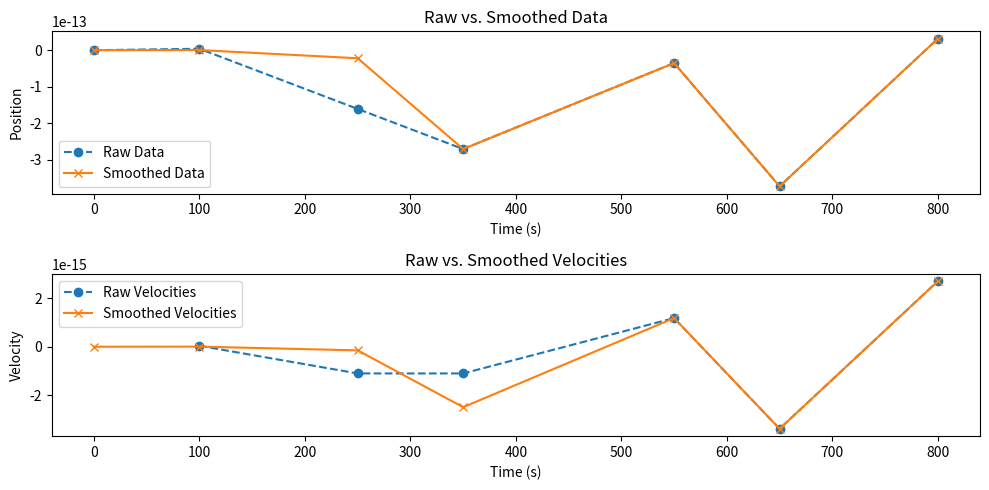

Write the Python code that produced this figure.
# alpha = 1 - exp(-dt / Tc) # results in exponential smoothing with Tc time constant
# dt is the time step of the signal Ts(t)-Ts(t-1)

# propose 1/Tc = 1/Tmax + 1/ΔT * (v/sig_v)^2
# Tmax is the maximum time constant (smoothing window when v=0)
# ΔT is the nominal camera time step = 1000/fps

import numpy as np
from matplotlib import pyplot as plt

# Function to compute adaptive alpha based on the velocity and noise
def alpha(Tmax, v, sig_v, fps, dt):
    delT = 1000 / fps  # Nominal camera time step
    invTc = 1 / Tmax + 1 / delT * (v / sig_v) ** 2
    return 1 - np.exp(-dt * invTc)  # Exponential smoothing with time constant Tc

# EWMA with adaptive smoothing and velocity noise estimation
def ewma_smoothing(x, Ts, Tmax, fps, initial_ex=0.0, initial_ev=0.0, initial_sig_v=1.0):
    ex = initial_ex  # Smoothed variable
    ev = initial_ev  # Smoothed velocity
    sig_v = initial_sig_v  # Initial velocity noise
    
    smoothed_values = [ex]  # Store the smoothed values
    velocities = []  # Store the instant velocities
    smoothed_velocities = [ev]  # Store the smoothed velocities
    sig_v_list = [sig_v]  # Store the velocity noise over time
    
    for i in range(1, len(x)):
        dt = Ts[i] - Ts[i - 1]  # Time difference between consecutive measurements
        if dt <= 0:
            continue  # Skip if there's an issue with time steps (e.g., zero or negative dt)

        # Compute the current instant velocity (raw)
        v_instant = (x[i] - x[i - 1]) / dt

        # Calculate alpha for this time step
        current_alpha = alpha(Tmax, v_instant, sig_v, fps, dt)

        # Update the smoothed value using EWMA
        ex = current_alpha * x[i] + (1 - current_alpha) * ex
        
        # Calculate the smoothed velocity
        ev = (ex - smoothed_values[-1]) / dt

        # Store the current instant velocity and smoothed velocity
        velocities.append(v_instant)
        smoothed_velocities.append(ev)

        # Estimate the velocity noise as std(instant velocities - smoothed velocities)
        if i >= 2:
            # Compute the velocity noise as the difference between raw and smoothed velocities
            velocity_differences = np.array(velocities[-min(i, 10):]) - np.array(smoothed_velocities[-min(i, 10):])
            sig_v = np.std(velocity_differences)  # Noise as standard deviation of differences

        # Store the updated values
        smoothed_values.append(ex)
        sig_v_list.append(sig_v)

    return np.array(smoothed_values), np.array(velocities), np.array(smoothed_velocities), np.array(sig_v_list)

# Example Usage
# Sample data and time axis (non-uniform intervals)
Ts = 1000*np.array([0, 0.1, 0.25, 0.35, 0.55, 0.65, 0.8])  # Time in milliseconds (non-uniform time intervals)
x = np.sin(2 * np.pi * Ts)  # Example signal, could be real measurements
fps = 30  # Frames per second of the camera
Tmax = 1000  # Maximum time constant for smoothing

# Run the EWMA smoothing
smoothed_x, velocities, smoothed_velocities, sig_v_estimates = ewma_smoothing(x, Ts, Tmax, fps)

# Output results
print("Smoothed Values:", smoothed_x)
print("Velocities:", velocities)
print("Velocity Noise Estimates:", sig_v_estimates)

# Plot raw vs. smoothed data
plt.figure(figsize=(10, 5))

# Subplot 1: Raw vs. Smoothed Data
plt.subplot(2, 1, 1)
plt.plot(Ts, x, label="Raw Data", marker='o', linestyle='--')
plt.plot(Ts, smoothed_x, label="Smoothed Data", marker='x')
plt.title("Raw vs. Smoothed Data")
plt.xlabel("Time (s)")
plt.ylabel("Position")
plt.legend()

# Subplot 2: Raw vs. Smoothed Velocities
plt.subplot(2, 1, 2)
plt.plot(Ts[1:], velocities, label="Raw Velocities", marker='o', linestyle='--')
plt.plot(Ts, smoothed_velocities, label="Smoothed Velocities", marker='x')
plt.title("Raw vs. Smoothed Velocities")
plt.xlabel("Time (s)")
plt.ylabel("Velocity")
plt.legend()

# Show the plots
plt.tight_layout()
plt.show()